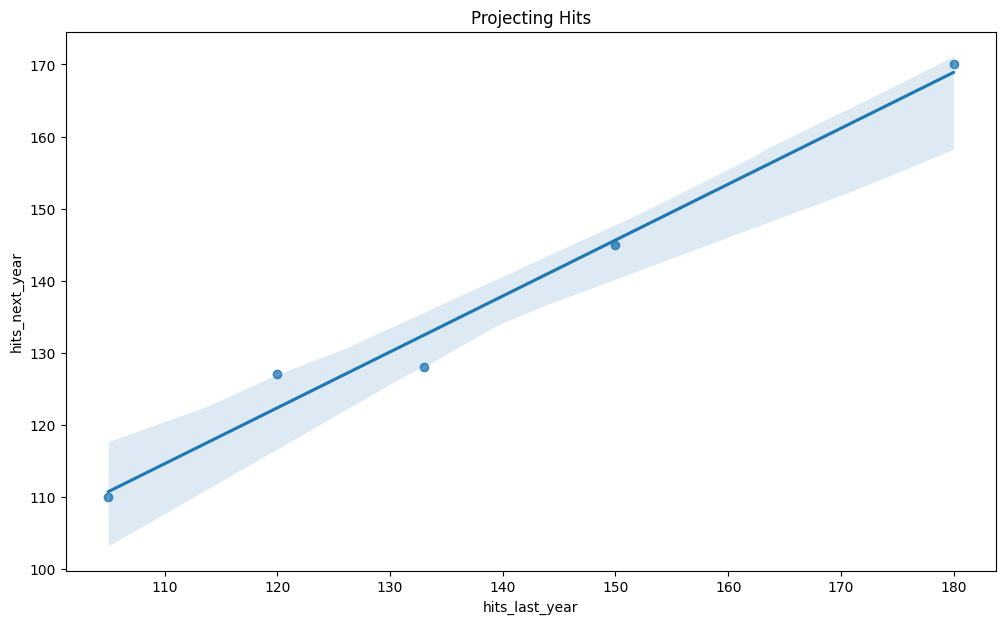

Write the Python code that produced this figure.
import pandas as pd
import seaborn as sns
import matplotlib.pyplot as plt

fig, ax = plt.subplots(figsize = (12, 7))

#creating the df
df = pd.DataFrame({
    'hits_last_year': [120, 180, 105, 133, 150],
    'abs_last_year': [400, 560, 450, 505, 490],
    'hits_next_year': [127, 170, 110, 128, 145]})

#printing the df
print(df.head())

#styling the graph
sns.set_style('whitegrid')
ax.set_title('Projecting Hits')
ax.set_ylabel('Projected Hits')
ax.set_xlabel('Last Years Hits')

sns.regplot(data = df, x = 'hits_last_year', y = 'hits_next_year')
plt.show()
